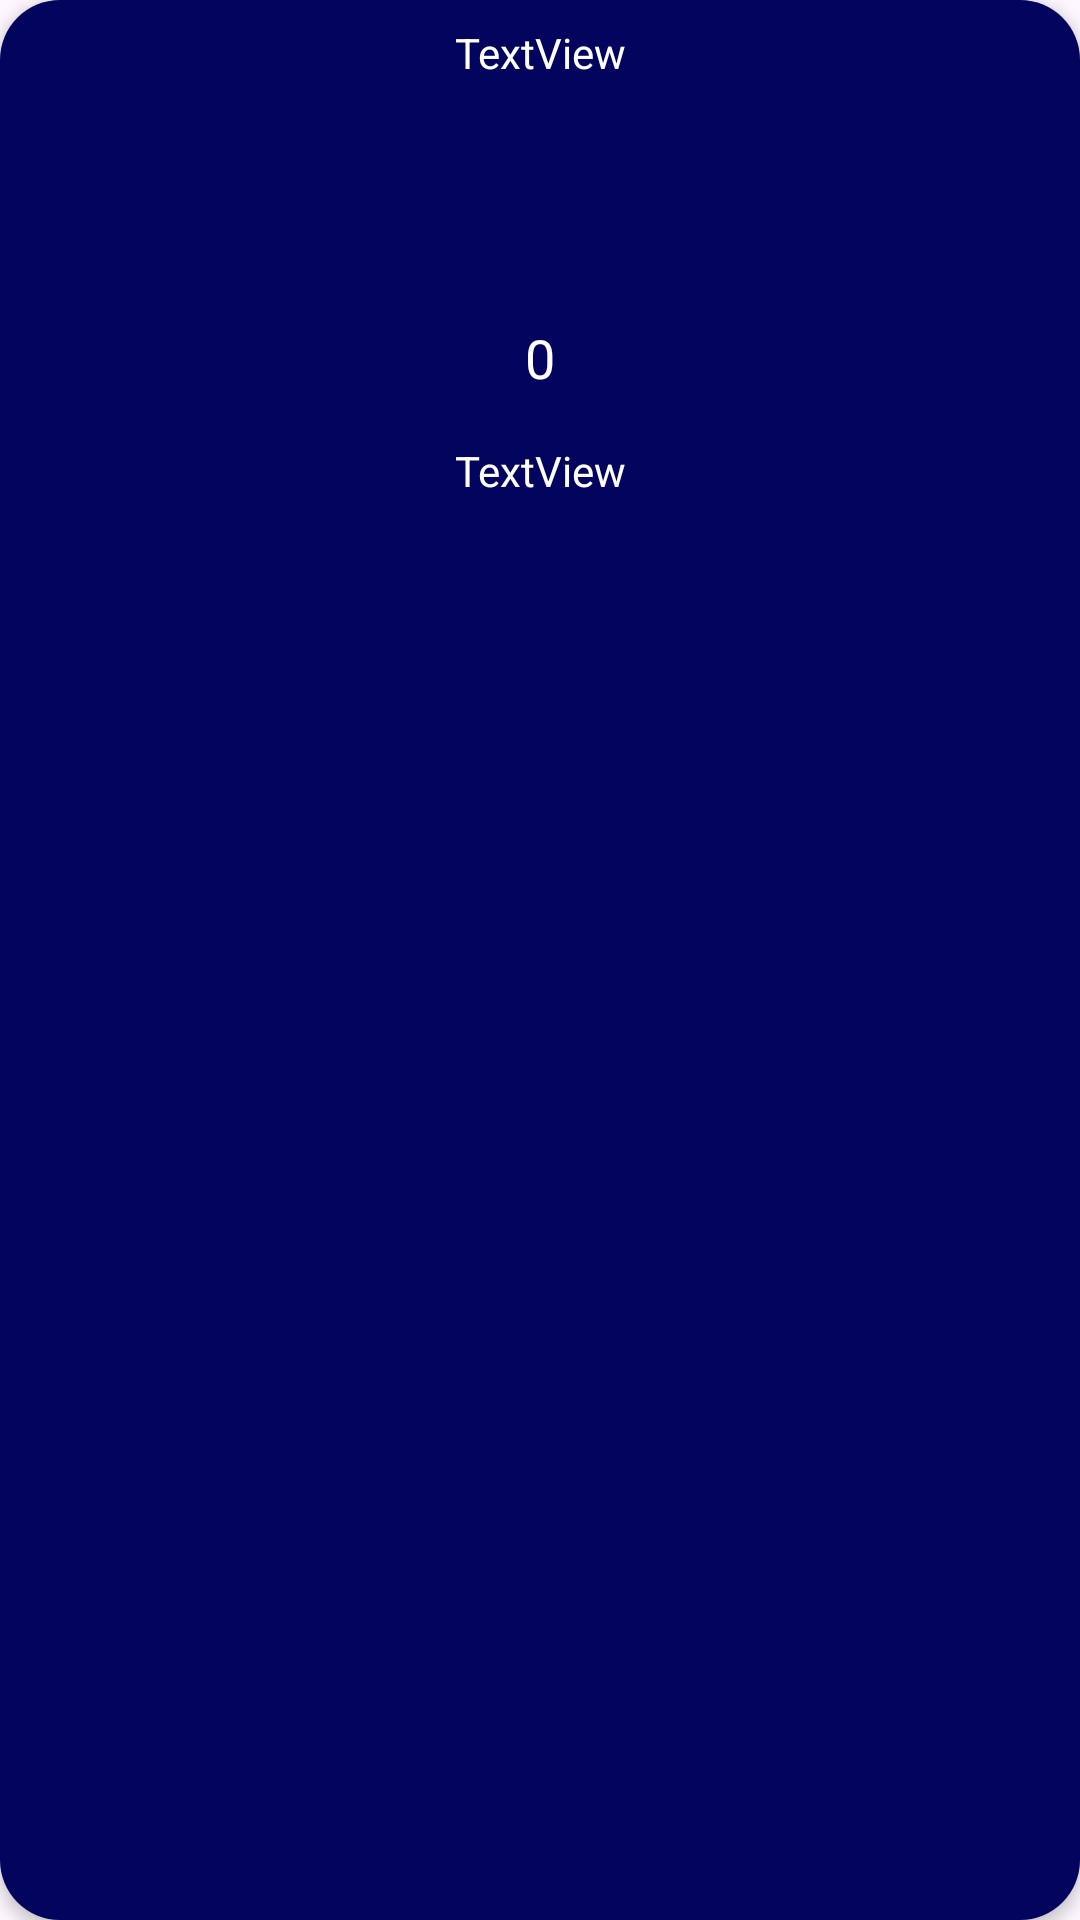

Reconstruct the res/layout file that produces this screen, plus the resources it refers to.
<!-- AndroidManifest.xml: application theme Theme.AlertMate -->
<!-- res/layout/viewholder_hourly.xml -->
<?xml version="1.0" encoding="utf-8"?>
<androidx.constraintlayout.widget.ConstraintLayout xmlns:android="http://schemas.android.com/apk/res/android"
    xmlns:app="http://schemas.android.com/apk/res-auto"
    xmlns:tools="http://schemas.android.com/tools"
    android:layout_width="130dp"
    android:layout_height="wrap_content"
    android:layout_marginEnd="8dp"
    android:layout_marginStart="8dp"
    android:background="@drawable/dark_blue_bg"
    android:elevation="3dp"
    tools:layout_margin="8dp">

    <LinearLayout
        android:layout_width="match_parent"
        android:layout_height="match_parent"
        android:orientation="vertical">

        <TextView
            android:id="@+id/hourTxt"
            android:layout_width="match_parent"
            android:layout_height="wrap_content"
            android:layout_margin="8dp"
            android:text="TextView"
            android:textAlignment="center"
            android:textColor="@color/white" />

        <ImageView
            android:id="@+id/pic"
            android:layout_width="48dp"
            android:layout_height="48dp"
            android:layout_gravity="center"
            android:layout_margin="8dp"
            app:srcCompat="@drawable/cloudy" />

        <TextView
            android:id="@+id/tempTxt"
            android:layout_width="match_parent"
            android:layout_height="wrap_content"
            android:layout_margin="8dp"
            android:text="0"
            android:textAlignment="center"
            android:textColor="@color/white"
            android:textSize="18dp" />

        <TextView
            android:id="@+id/tempdescTxt"
            android:layout_width="match_parent"
            android:layout_height="wrap_content"
            android:layout_margin="8dp"
            android:text="TextView"
            android:textAlignment="center"
            android:textColor="@color/white"
            android:textSize="14dp" />
    </LinearLayout>
</androidx.constraintlayout.widget.ConstraintLayout>
<!-- resources referenced by this layout -->
<resources>
  <color name="white">#FFFFFFFF</color>
  <!-- drawable dark_blue_bg (drawable) -->
  <?xml version="1.0" encoding="utf-8"?>
  <selector xmlns:android="http://schemas.android.com/apk/res/android">
      <item>
          <shape android:shape="rectangle">
              <corners
                  android:radius="20dp" />
              <solid
                  android:color="@color/navy" />
          </shape>
      </item>
  </selector>
  <style name="Theme.AlertMate" parent="Base.Theme.AlertMate" />
  <color name="navy">#03045e</color>
  <style name="Base.Theme.AlertMate" parent="Theme.Material3.DayNight.NoActionBar">
          
          <item name="colorPrimary">@color/ceruleanblue</item>
          <item name="colorPrimaryVariant">@color/ceruleanblue</item>
          <item name="android:statusBarColor">@color/ceruleanblue</item>
      </style>
  <color name="ceruleanblue">#0492C2</color>
</resources>
